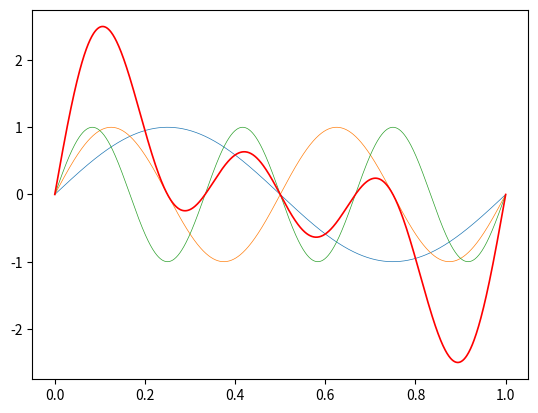

Here is the Python script that generated this plot:
import numpy as np
from matplotlib import pyplot as plt

x = np.linspace(0, 1, 1000)
f1 = np.sin(2 * np.pi * x)
f2 = np.sin(4 * np.pi * x)
f3 = np.sin(6 * np.pi * x)
sum = f1 + f2 + f3

plt.plot(x, f1, linewidth = 0.5)
plt.plot(x, f2, linewidth = 0.5)
plt.plot(x, f3, linewidth = 0.5)
plt.plot(x, sum, linewidth = 1.2, color = 'red')
plt.show()
